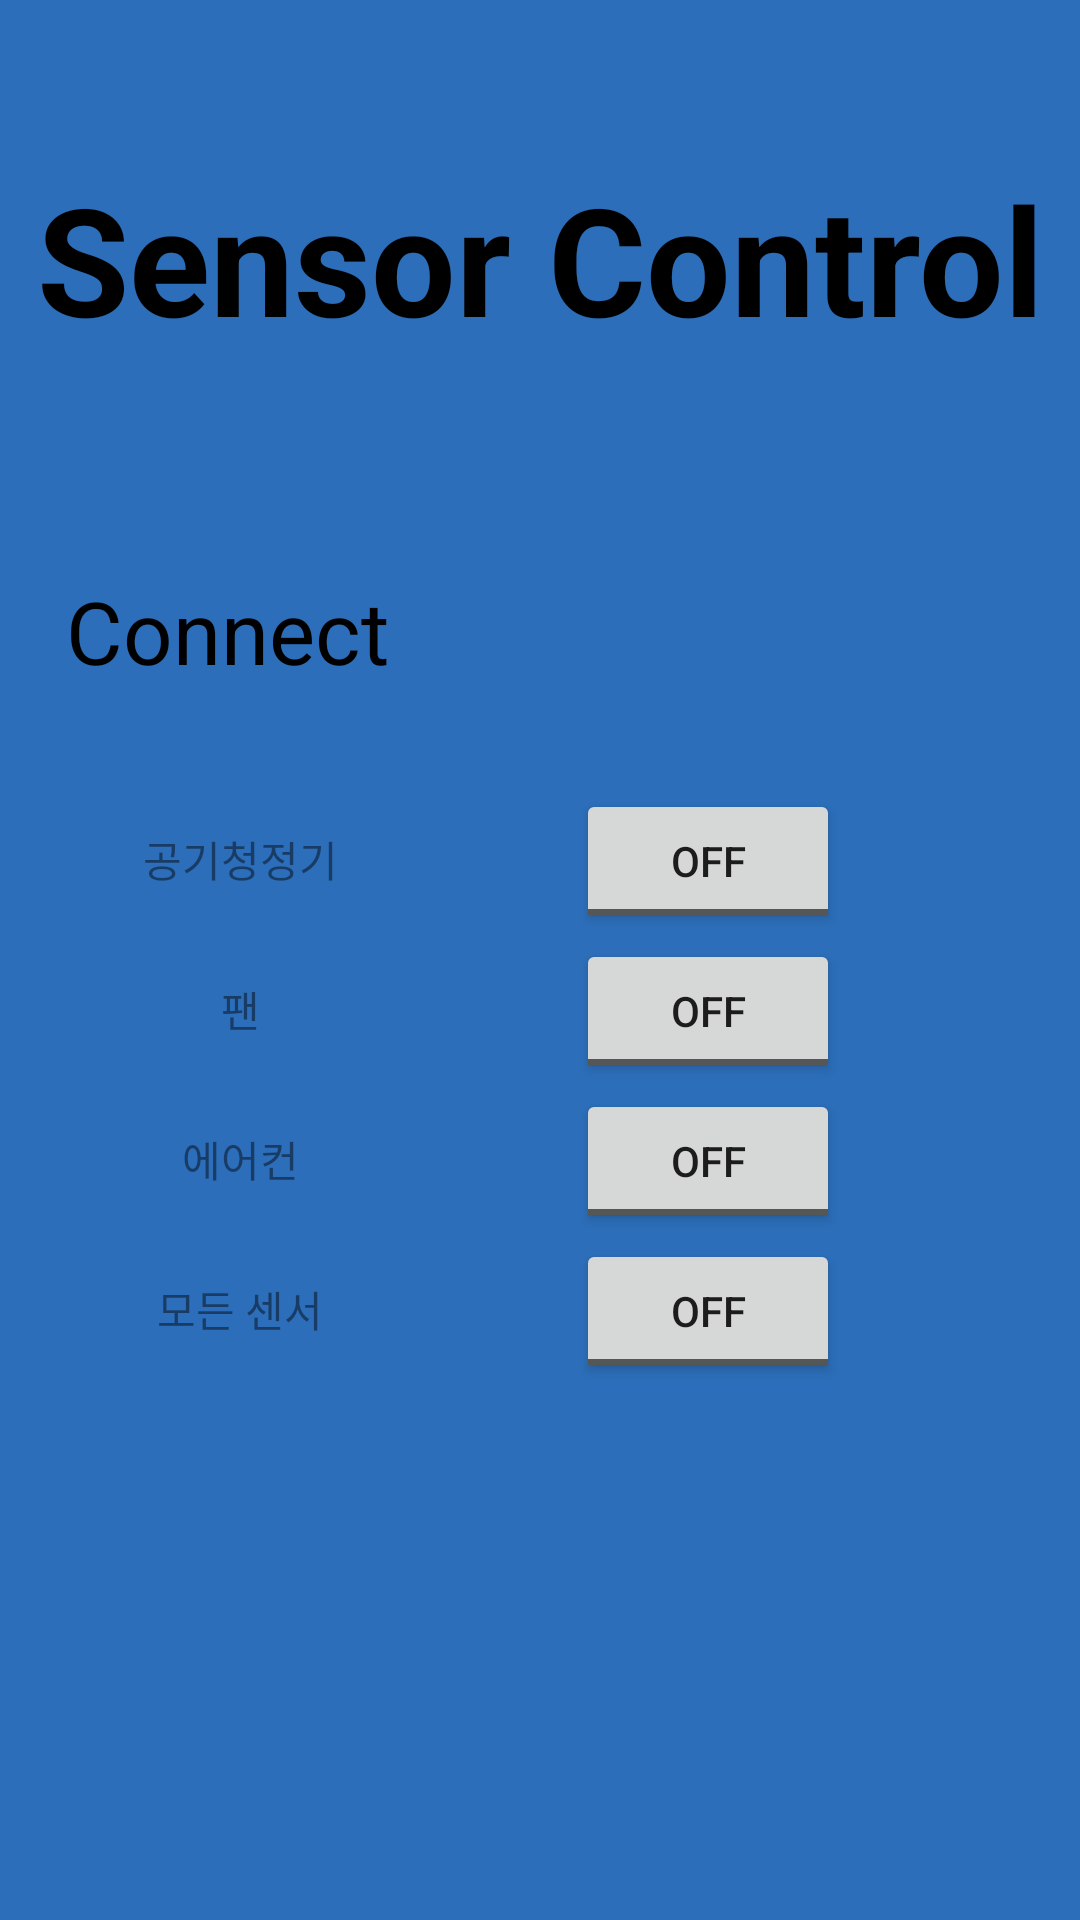

Write the Android layout XML for this screen, with the resource values it uses.
<!-- AndroidManifest.xml: application theme Theme.Exex -->
<!-- res/layout/activity_connect.xml -->
<?xml version="1.0" encoding="utf-8"?>
<LinearLayout
    android:layout_gravity="center"
    xmlns:android="http://schemas.android.com/apk/res/android"
    xmlns:app="http://schemas.android.com/apk/res-auto"
    android:background="#2c6eb9"
    android:layout_width="match_parent"
    android:layout_height="match_parent"
    android:orientation="vertical"
    android:weightSum="0.9"
    >

    <TextView
        android:id="@+id/TXTsensorcontrol"
        android:layout_width="match_parent"
        android:layout_height="150dp"
        android:textStyle="bold"
        android:text="Sensor Control"
        android:textAllCaps="false"
        android:textColor="#000000"
        android:gravity="center"
        android:layout_weight="0.1"
        android:autoSizeTextType="uniform"
        android:autoSizeMinTextSize="20sp"
        android:autoSizeMaxTextSize="50sp"
        android:autoSizeStepGranularity="2sp"
        app:layout_constraintStart_toStartOf="parent"
        app:layout_constraintEnd_toEndOf="parent"
        app:layout_constraintTop_toTopOf="parent"
        app:layout_constraintBottom_toBottomOf="parent" />


    <LinearLayout
        android:orientation="vertical"
        android:layout_width="match_parent"
        android:layout_height="wrap_content"
        android:layout_weight="0.8"
        android:background="@drawable/round" >
        <TextView
            android:layout_width="match_parent"
            android:layout_height="wrap_content" />

        <TextView
            android:layout_width="match_parent"
            android:layout_height="72dp"
            android:autoSizeMaxTextSize="30sp"
            android:autoSizeMinTextSize="15sp"
            android:autoSizeStepGranularity="2sp"
            android:autoSizeTextType="uniform"
            android:text="   Connect"
            android:textAllCaps="false"
            android:textColor="#000000"
            app:layout_constraintBottom_toBottomOf="parent"
            app:layout_constraintEnd_toEndOf="parent"
            app:layout_constraintStart_toStartOf="parent"
            app:layout_constraintTop_toTopOf="parent" />

        <LinearLayout
            android:layout_width="match_parent"
            android:layout_height="50dp"
            android:orientation="horizontal">

            <TextView
                android:id="@+id/textView"
                android:layout_width="100dp"
                android:layout_height="wrap_content"
                android:layout_marginLeft="30dp"
                android:gravity="center"
                android:text="공기청정기"
                android:textColor="#74000000" />

            <View
                android:layout_width="wrap_content"
                android:layout_height="50dp"
                android:layout_weight="1" />

            <ToggleButton
                android:layout_width="wrap_content"
                android:layout_height="wrap_content"
                android:layout_marginLeft="20dp"
                android:layout_marginRight="80dp"
                android:id="@+id/togglebtn"></ToggleButton>

        </LinearLayout>

        <LinearLayout
            android:layout_width="match_parent"
            android:layout_height="50dp"
            android:orientation="horizontal">

            <TextView
                android:id="@+id/textViewFan"
                android:layout_width="100dp"
                android:layout_height="wrap_content"
                android:layout_marginLeft="30dp"
                android:gravity="center"
                android:text="팬"
                android:textColor="#74000000" />

            <View
                android:layout_width="wrap_content"
                android:layout_height="50dp"
                android:layout_weight="1" />

            <ToggleButton
                android:id="@+id/togglebtnfan"
                android:layout_width="wrap_content"
                android:layout_height="wrap_content"
                android:layout_marginLeft="20dp"
                android:layout_marginRight="80dp"></ToggleButton>

        </LinearLayout>

        <LinearLayout
            android:layout_width="match_parent"
            android:layout_height="50dp"
            android:orientation="horizontal">

            <TextView
                android:id="@+id/textViewAir"
                android:layout_width="100dp"
                android:layout_height="wrap_content"
                android:layout_marginLeft="30dp"
                android:gravity="center"
                android:text="에어컨"
                android:textColor="#74000000" />

            <View
                android:layout_width="wrap_content"
                android:layout_height="50dp"
                android:layout_weight="1" />

            <ToggleButton
                android:id="@+id/togglebtnair"
                android:layout_width="wrap_content"
                android:layout_height="wrap_content"
                android:layout_marginLeft="20dp"
                android:layout_marginRight="80dp"></ToggleButton>

        </LinearLayout>

        <LinearLayout
            android:layout_width="match_parent"
            android:layout_height="50dp"
            android:orientation="horizontal">

            <TextView
                android:id="@+id/textViewAll"
                android:layout_width="100dp"
                android:layout_height="wrap_content"
                android:layout_marginLeft="30dp"
                android:gravity="center"
                android:text="모든 센서"
                android:textColor="#74000000" />

            <View
                android:layout_width="wrap_content"
                android:layout_height="50dp"
                android:layout_weight="1" />

            <ToggleButton
                android:id="@+id/togglebtnall"
                android:layout_width="wrap_content"
                android:layout_height="wrap_content"
                android:layout_marginLeft="20dp"
                android:layout_marginRight="80dp"></ToggleButton>

        </LinearLayout>

    </LinearLayout>


</LinearLayout>
<!-- resources referenced by this layout -->
<resources>
  <style name="Theme.Exex" parent="Theme.MaterialComponents.DayNight.NoActionBar">
          
          <item name="colorPrimary">@color/purple_500</item>
          <item name="colorPrimaryVariant">@color/purple_700</item>
          <item name="colorOnPrimary">@color/white</item>
          
          <item name="colorSecondary">@color/teal_200</item>
          <item name="colorSecondaryVariant">@color/teal_700</item>
          <item name="colorOnSecondary">@color/black</item>
          
          <item name="android:statusBarColor" tools:targetApi="l">?attr/colorPrimaryVariant</item>
          
      </style>
  <!-- not gathered from this repository: default colours our renderer supplied (Android Studio template values) -->
  <color name="purple_500">#FF6200EE</color>
  <color name="purple_700">#FF3700B3</color>
  <color name="teal_200">#FF03DAC5</color>
  <color name="teal_700">#FF018786</color>
  <color name="black">#FF000000</color>
  <color name="white">#FFFFFFFF</color>
</resources>
